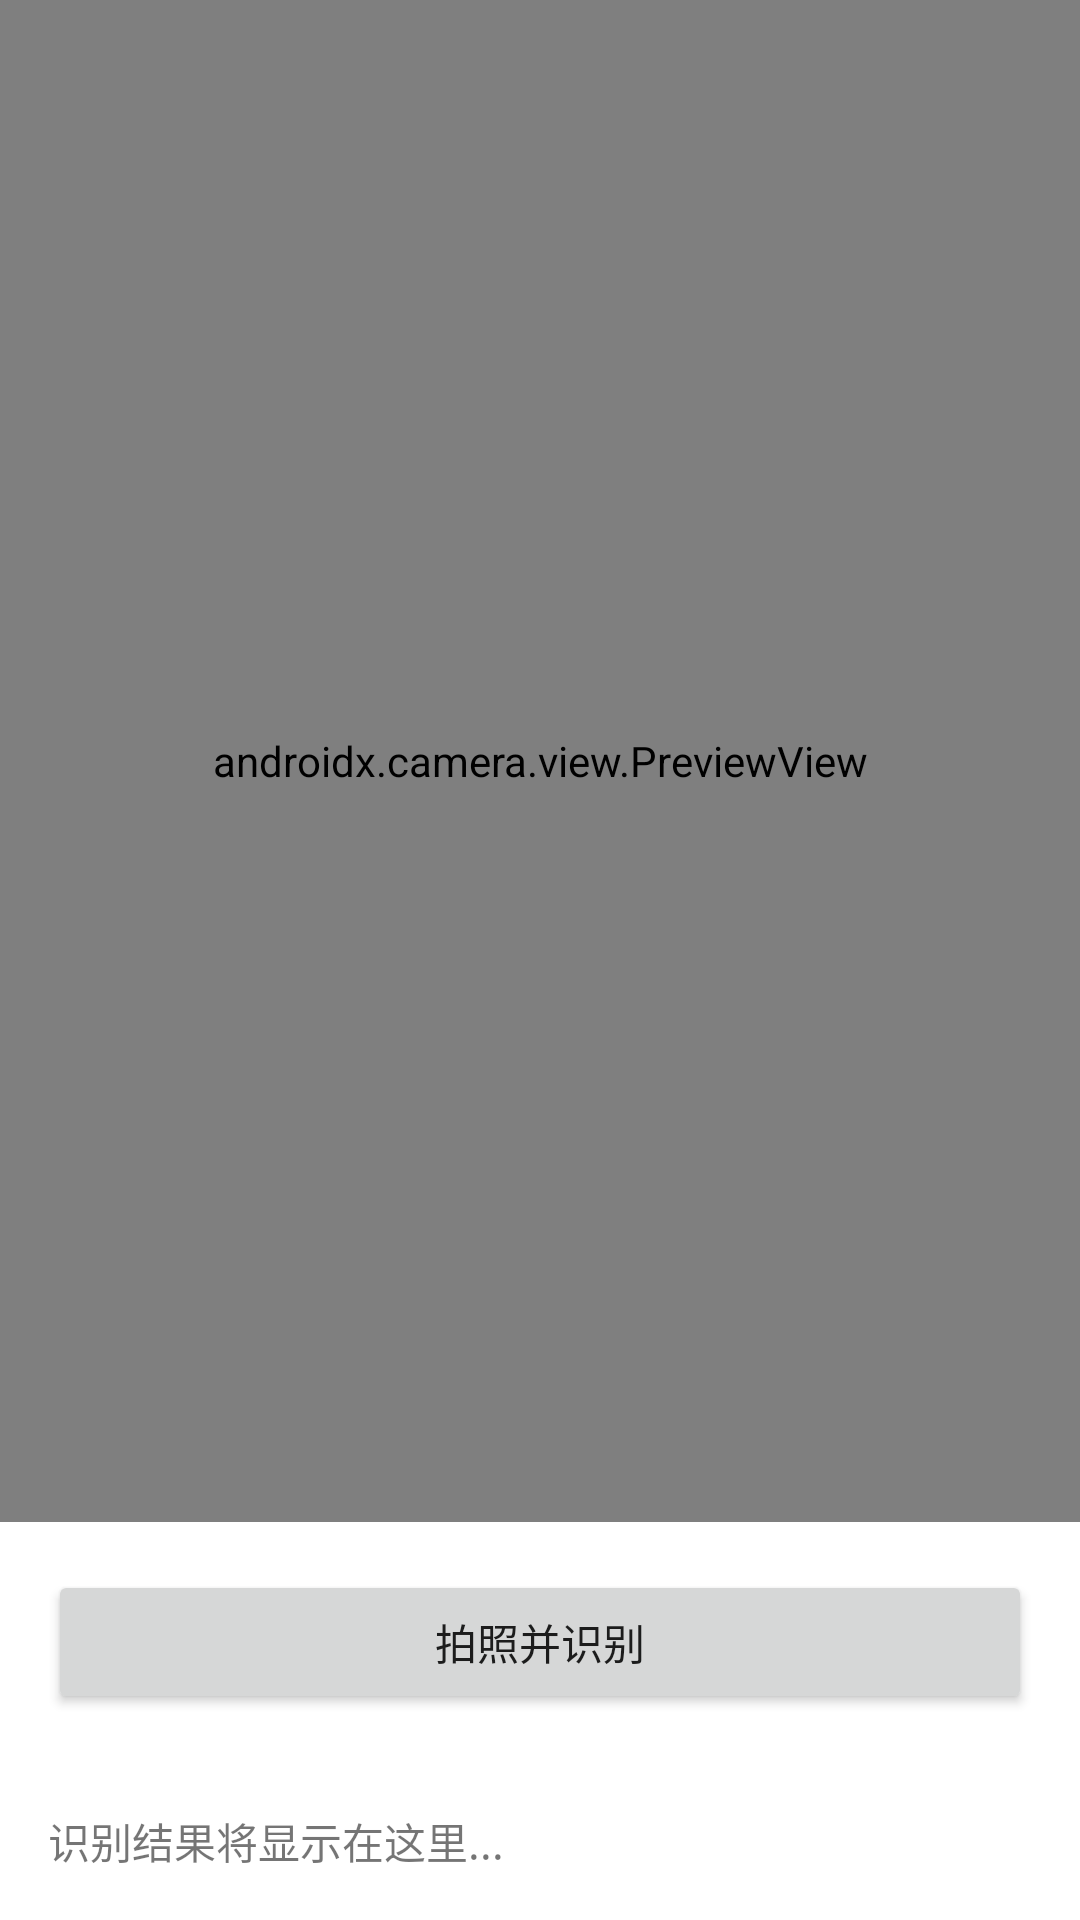

This screen was rendered from an Android layout file. Write that file and the resources it references.
<!-- AndroidManifest.xml: application theme Theme.AIClassmate -->
<!-- res/layout/activity_ocr.xml -->
<?xml version="1.0" encoding="utf-8"?>
<LinearLayout xmlns:android="http://schemas.android.com/apk/res/android"
    android:layout_width="match_parent"
    android:layout_height="match_parent"
    android:orientation="vertical">

    
    <androidx.camera.view.PreviewView
        android:id="@+id/viewFinder"
        android:layout_width="match_parent"
        android:layout_height="0dp"
        android:layout_weight="1" />

    <Button
        android:id="@+id/apiCapture"
        android:layout_width="match_parent"
        android:layout_height="wrap_content"
        android:text="拍照并识别"
        android:layout_margin="16dp"/>

    <TextView
        android:id="@+id/tvOcrResult"
        android:layout_width="match_parent"
        android:layout_height="wrap_content"
        android:padding="16dp"
        android:text="识别结果将显示在这里..."
        android:maxLines="5"
        android:scrollbars="vertical"/>

</LinearLayout>
<!-- resources referenced by this layout -->
<resources>
  <style name="Theme.AIClassmate" parent="Theme.MaterialComponents.DayNight.DarkActionBar">
          
          <item name="colorPrimary">@color/purple_500</item>
          <item name="colorPrimaryVariant">@color/purple_700</item>
          <item name="colorOnPrimary">@color/white</item>
          
          <item name="colorSecondary">@color/teal_200</item>
          <item name="colorSecondaryVariant">@color/teal_700</item>
          <item name="colorOnSecondary">@color/black</item>
          
          <item name="android:statusBarColor">?attr/colorPrimaryVariant</item>
          
      </style>
  <!-- not gathered from this repository: default colours our renderer supplied (Android Studio template values) -->
  <color name="purple_500">#FF6200EE</color>
  <color name="purple_700">#FF3700B3</color>
  <color name="teal_200">#FF03DAC5</color>
  <color name="teal_700">#FF018786</color>
  <color name="black">#FF000000</color>
  <color name="white">#FFFFFFFF</color>
</resources>
